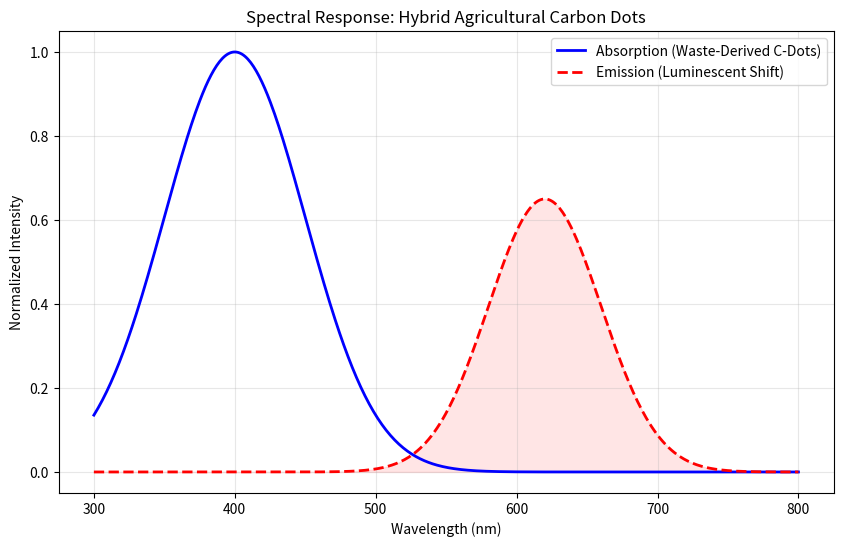

The script that saved this image:

import numpy as np
import matplotlib.pyplot as plt
import json
import os

# ==========================================
# SIMULATION: Agricultural-Waste Derived LSC
# ==========================================
# This script models the optical performance of a Luminescent Solar Concentrator (LSC)
# using Carbon Dots (C-dots) derived from Rice Husk/Bagasse.

class LSCModel:
    def __init__(self, size_m=(1.0, 1.5), thickness_mm=6.0, concentration_ppm=500):
        self.width = size_m[0]
        self.height = size_m[1]
        self.thickness = thickness_mm / 1000.0  # convert to meters
        self.concentration = concentration_ppm
        
        # Physical Constants
        self.solar_irradiance = 1000.0  # W/m^2 (Standard AM1.5)
        self.glass_refractive_index = 1.5
        
        # Carbon Dot Properties (Simulated based on Hybrid Material Strategy)
        # Absorption peak: Blue/UV (~350-450nm)
        # Emission peak: Red (~600-650nm)
        self.quantum_yield = 0.65  # 65% (Enhanced with Nitrogen dopants)
        self.stokes_shift_efficiency = 0.85 # Energy loss due to wavelength shift
        
    def calculate_geometric_gain(self):
        """
        Geometric Gain (G) = Area_gathering / Area_edges
        """
        area_face = self.width * self.height
        area_edges = 2 * (self.width + self.height) * self.thickness
        return area_face / area_edges

    def calculate_efficiency(self):
        """
        Calculates the Optical Efficiency using a simplified LSC equation:
        Eff_opt = (1 - R) * Abs_eff * QY * Trap_eff * (1 - Loss_scattering)
        """
        reflection_loss = 0.04  # ~4% reflection at surface
        absorption_efficiency = 0.40  # Captures ~40% of solar spectrum (UV/Blue)
        trapping_efficiency = 0.75 # Based on refractive index n=1.5 (~75% TIR)
        scattering_loss = 0.10 # Loss due to imperfections in waste-derived material
        
        optical_efficiency = (1 - reflection_loss) * \
                             absorption_efficiency * \
                             self.quantum_yield * \
                             trapping_efficiency * \
                             (1 - scattering_loss)
                             
        return optical_efficiency

    def run_simulation(self):
        area = self.width * self.height
        geometric_gain = self.calculate_geometric_gain()
        optical_efficiency = self.calculate_efficiency()
        
        # Power Calculation
        # Power_edge = Power_in * Optical_Efficiency * Solar_Conversion_Efficiency_of_Edge_Strips
        # Assuming high-efficiency PV strips (e.g., GaAs or efficient Si) = 20%
        pv_strip_efficiency = 0.20
        
        total_solar_input = self.solar_irradiance * area
        light_at_edges = total_solar_input * optical_efficiency
        electrical_output = light_at_edges * pv_strip_efficiency
        
        power_per_sqm = electrical_output / area

        results = {
            "dimensions": f"{self.width}m x {self.height}m",
            "geometric_gain": round(geometric_gain, 2),
            "optical_efficiency_percent": round(optical_efficiency * 100, 2),
            "power_output_watts": round(electrical_output, 2),
            "power_density_w_m2": round(power_per_sqm, 2),
            "annual_energy_kwh": round(electrical_output * 5 * 365 / 1000, 2) # 5 peak sun hours
        }
        return results

    def plot_spectral_response(self, output_path):
        """Generates a dummy spectral plot for visual verification"""
        wavelengths = np.linspace(300, 800, 500)
        
        # Simulated Absorption (Blue/UV strong)
        absorption = np.exp(-0.5 * ((wavelengths - 400) / 50)**2)
        
        # Simulated Emission (Red shifted)
        emission = 0.65 * np.exp(-0.5 * ((wavelengths - 620) / 40)**2)
        
        plt.figure(figsize=(10, 6))
        plt.plot(wavelengths, absorption, label='Absorption (Waste-Derived C-Dots)', color='blue', linewidth=2)
        plt.plot(wavelengths, emission, label='Emission (Luminescent Shift)', color='red', linewidth=2, linestyle='--')
        plt.fill_between(wavelengths, emission, alpha=0.1, color='red')
        plt.title('Spectral Response: Hybrid Agricultural Carbon Dots')
        plt.xlabel('Wavelength (nm)')
        plt.ylabel('Normalized Intensity')
        plt.legend()
        plt.grid(True, alpha=0.3)
        plt.savefig(output_path)
        plt.close()

if __name__ == "__main__":
    # Run Base Case
    model = LSCModel()
    results = model.run_simulation()
    
    # Save Results
    with open("simulation_results.json", "w") as f:
        json.dump(results, f, indent=4)
        
    print("Simulation Complete. Results:")
    print(json.dumps(results, indent=2))
    
    # Generate Plot
    model.plot_spectral_response("spectral_curve.png")
